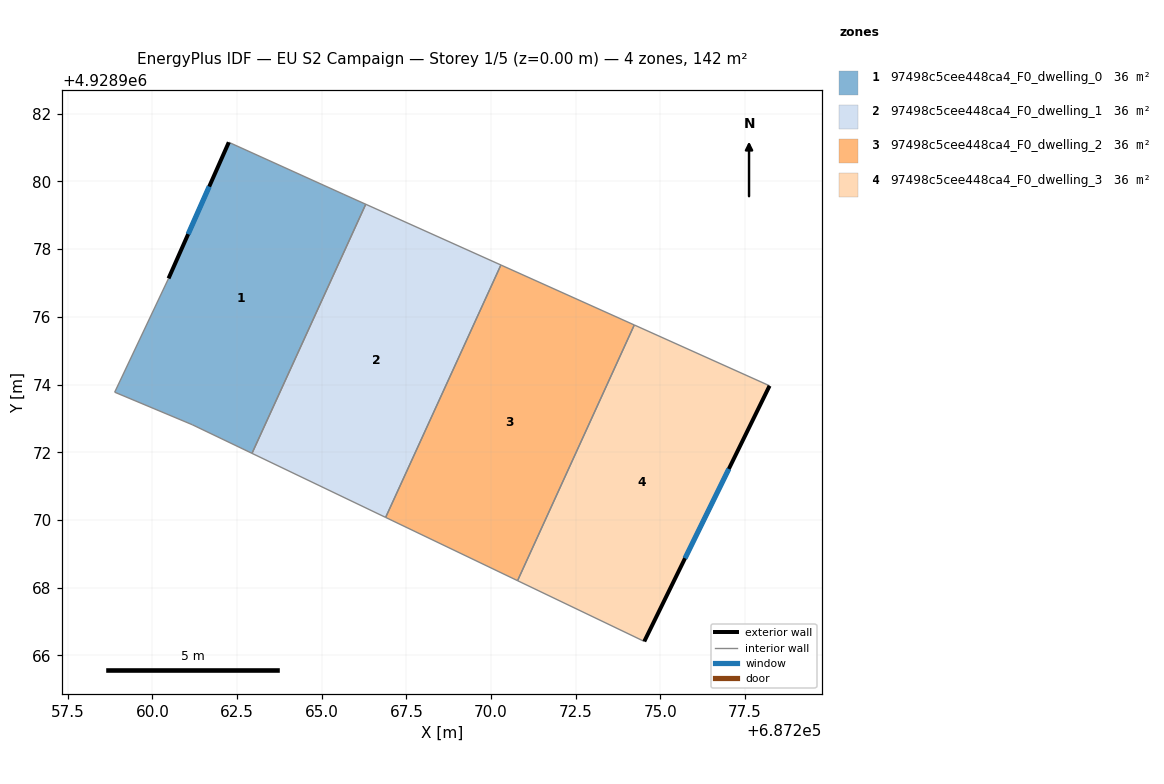
=== STOREY PLAN SPEC (per zone: floor XY polygon, exterior-wall plan segments, windows/doors) ===
zone 1: 97498c5cee448ca4_F0_dwelling_0  (35.6 m²)
  floor: (687265.65, 4928979.62) (687266.30, 4928979.33) (687262.94, 4928971.97) (687261.17, 4928972.82) (687258.88, 4928973.78) (687260.47, 4928977.13) (687262.25, 4928981.16)
  exterior wall: (687262.25, 4928981.16) – (687260.47, 4928977.13)  [4.4 m]
    window: (687261.68, 4928979.85) – (687261.05, 4928978.44)  [1.6 m²]
  interior walls: 6
zone 2: 97498c5cee448ca4_F0_dwelling_1  (35.6 m²)
  floor: (687270.29, 4928977.53) (687266.89, 4928970.08) (687262.94, 4928971.97) (687266.30, 4928979.33)
  interior walls: 4
zone 3: 97498c5cee448ca4_F0_dwelling_2  (35.6 m²)
  floor: (687274.23, 4928975.76) (687270.78, 4928968.21) (687266.89, 4928970.08) (687270.29, 4928977.53)
  interior walls: 4
zone 4: 97498c5cee448ca4_F0_dwelling_3  (35.6 m²)
  floor: (687278.22, 4928973.96) (687274.52, 4928966.42) (687270.78, 4928968.21) (687274.23, 4928975.76)
  exterior wall: (687274.52, 4928966.42) – (687278.22, 4928973.96)  [8.4 m]
    window: (687275.73, 4928968.87) – (687277.02, 4928971.51)  [3.1 m²]
  interior walls: 3

=== DERIVED (storey summary) ===
Building: EU S2 Campaign
Storey: 1 of 5  (floor level z = 0.00 m)
Storey gross floor area: 142.5 m²
Zones on this storey: 4
  - 97498c5cee448ca4_F0_dwelling_0: floor 35.6 m²; exterior wall 4.4 m (13.2 m²); 1 window(s) 1.6 m²; WWR 12.2%
  - 97498c5cee448ca4_F0_dwelling_1: floor 35.6 m²
  - 97498c5cee448ca4_F0_dwelling_2: floor 35.6 m²
  - 97498c5cee448ca4_F0_dwelling_3: floor 35.6 m²; exterior wall 8.4 m (25.2 m²); 1 window(s) 3.1 m²; WWR 12.2%
Zone adjacency (shared interzone walls):
  - 97498c5cee448ca4_F0_dwelling_0 ↔ 97498c5cee448ca4_F0_dwelling_1
  - 97498c5cee448ca4_F0_dwelling_1 ↔ 97498c5cee448ca4_F0_dwelling_2
  - 97498c5cee448ca4_F0_dwelling_2 ↔ 97498c5cee448ca4_F0_dwelling_3